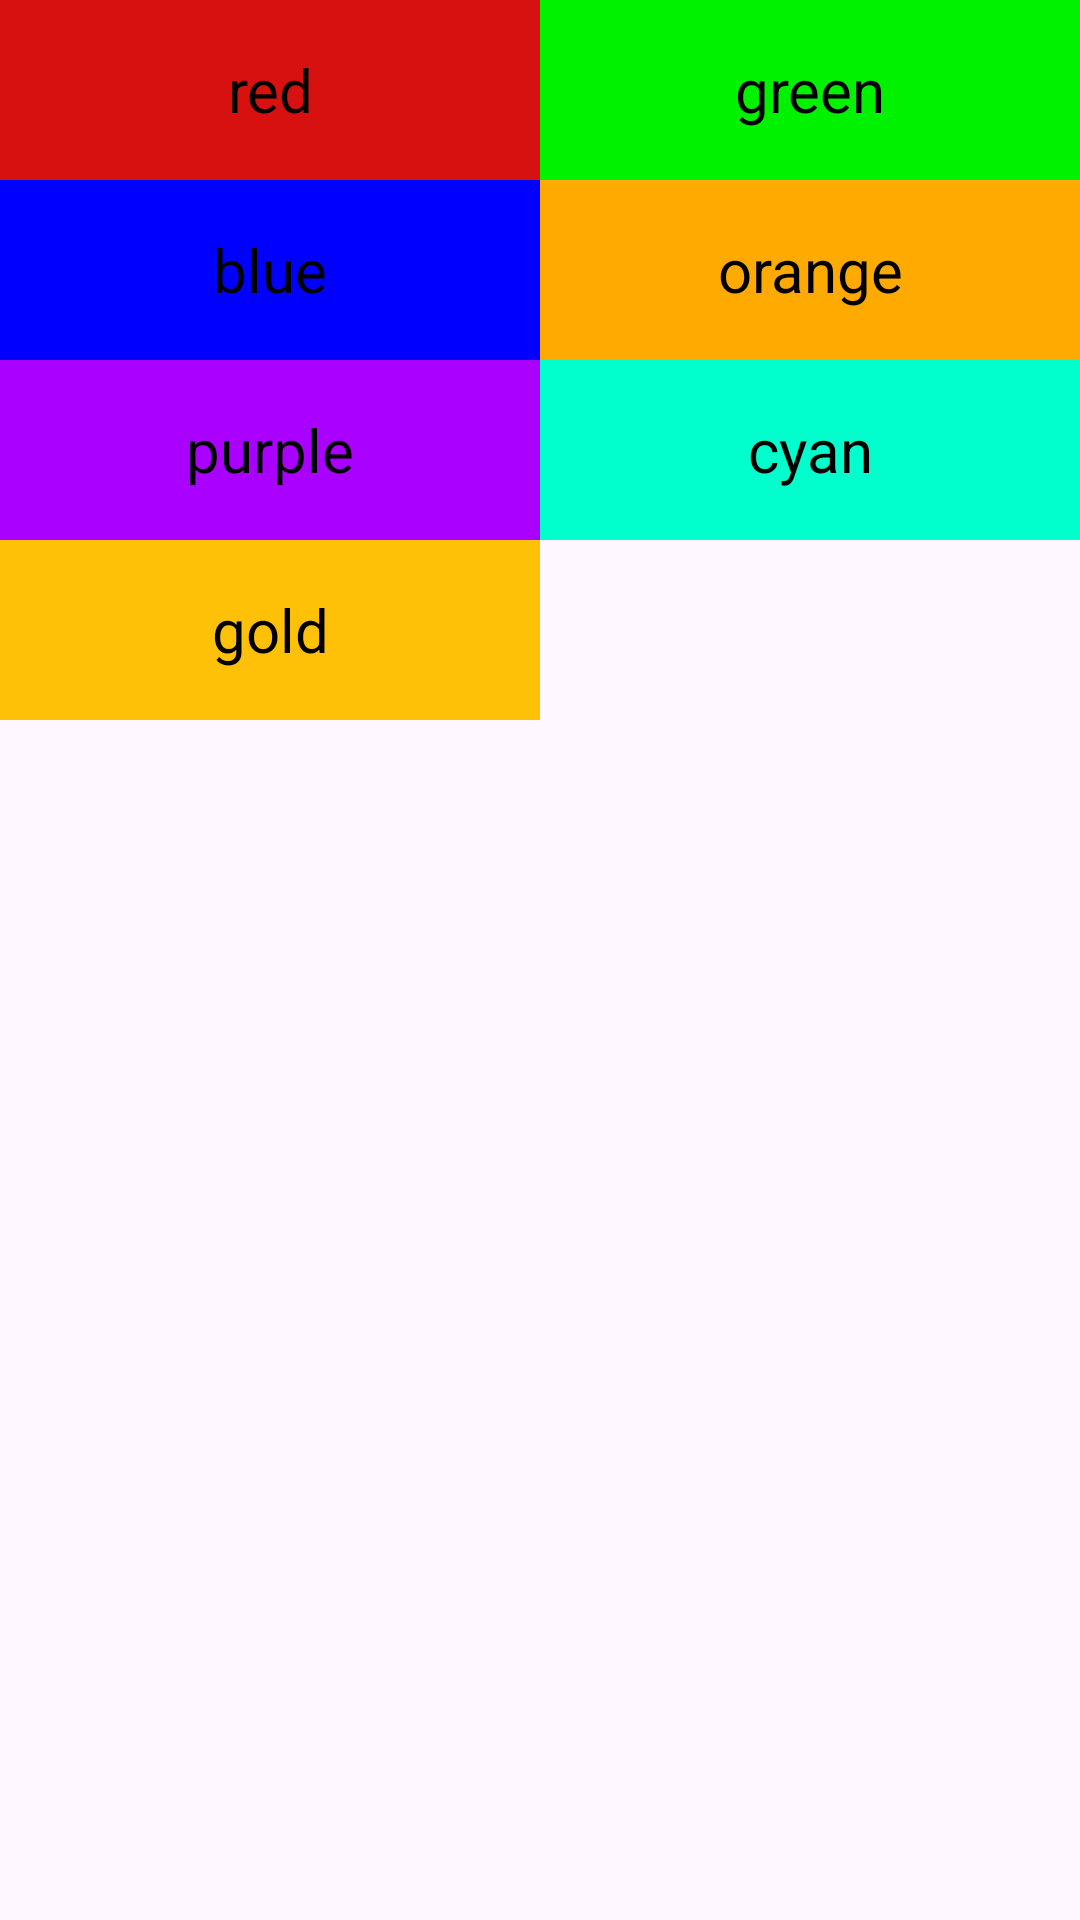

This screen was rendered from an Android layout file. Write that file and the resources it references.
<!-- AndroidManifest.xml: application theme Theme.Chap3 -->
<!-- res/layout/activity_grid_layout.xml -->
<?xml version="1.0" encoding="utf-8"?>
<GridLayout xmlns:android="http://schemas.android.com/apk/res/android"
    xmlns:app="http://schemas.android.com/apk/res-auto"
    xmlns:tools="http://schemas.android.com/tools"
    android:id="@+id/main"
    android:layout_width="match_parent"
    android:layout_height="match_parent"
    android:columnCount="2"
    android:rowCount="2">

    <TextView
        android:layout_width="0dp"
        android:layout_height="60dp"
        android:background="#D71010"
        android:layout_columnWeight="1"
        android:gravity="center"
        android:text="red"
        android:textColor="#000000"
        android:textSize="20sp"/>

    <TextView
        android:layout_width="0dp"
        android:layout_height="60dp"
        android:background="#01F201"
        android:layout_columnWeight="1"
        android:gravity="center"
        android:text="green"
        android:textColor="#000000"
        android:textSize="20sp"/>

    <TextView
        android:layout_width="0dp"
        android:layout_height="60dp"
        android:background="#0000ff"
        android:gravity="center"
        android:layout_columnWeight="1"
        android:text="blue"
        android:textColor="#000000"
        android:textSize="20sp"/>

    <TextView
        android:layout_width="0dp"
        android:layout_height="60dp"
        android:background="#ffaa00"
        android:gravity="center"
        android:layout_columnWeight="1"
        android:text="orange"
        android:textColor="#000000"
        android:textSize="20sp"/>

    <TextView
        android:layout_width="0dp"
        android:layout_height="60dp"
        android:background="#aa00ff"
        android:layout_columnWeight="1"
        android:gravity="center"
        android:text="purple"
        android:textColor="#000000"
        android:textSize="20sp"/>

    <TextView
        android:layout_width="0dp"
        android:layout_height="60dp"
        android:background="#00ffcc"
        android:layout_columnWeight="1"
        android:gravity="center"
        android:text="cyan"
        android:textColor="#000000"
        android:textSize="20sp"/>

    <TextView
        android:layout_width="0dp"
        android:layout_height="60dp"
        android:background="#FFC107"
        android:layout_columnWeight="1"
        android:gravity="center"
        android:text="gold"
        android:textColor="#000000"
        android:textSize="20sp"/>

</GridLayout>
<!-- resources referenced by this layout -->
<resources>
  <style name="Theme.Chap3" parent="Base.Theme.Chap3" />
  <style name="Base.Theme.Chap3" parent="Theme.Material3.DayNight.NoActionBar">
          
           <item name="colorPrimary">@color/black</item>
      </style>
  <color name="black">#FF000000</color>
</resources>
